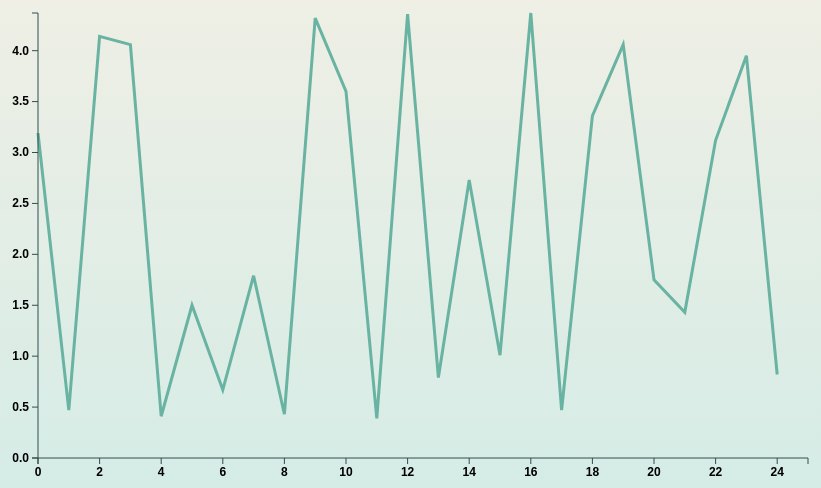
D3 v3 page, settled after 480 driven frames (8 s of simulated time); the page loaded 1 data file(s).


        const margin = {top: 20, right: 160, bottom: 35, left: 30};
        const width = 960 - margin.left - margin.right, height = 500 - margin.top - margin.bottom;
        const svg = d3.select("h2")
            .append("div").attr("class", "svg-container")
            .append("svg").attr("height", "100%").attr("width", width + margin.left + margin.right);

        const xNudge = 40, yNudge =  10;
        let minF, maxF = 0;

        d3.csv("for-line-chart.csv")
            .row(function(d) {
                return {
                    World: Number(d.World),
                    Nume: d.Nume,
                };
            })
            .get(function (error, rows) {

                maxF = d3.max(rows, function (d) {
                    return d.World;
                });

                minF = d3.min(rows, function (d) {
                    return d.World;
                });

                const y = d3.scale.linear().domain([0.0, maxF]).range([height, 0]);
                const x = d3.scale.linear().domain([0, rows.length]).range([0, width]);

                const yAxis = d3.svg.axis().orient("left").scale(y);
                const xAxis = d3.svg.axis().scale(x).orient("bottom");

                let line = d3.svg.line().x(function (d) {
                    return x(d.Nume);
                }).y(function (d) {
                    return y(d.World);
                });

                let chartGroup = svg.append("g").attr("class", "chartGroup").attr("transform", "translate(" + xNudge + "," + yNudge + ")");

                chartGroup.append("path").attr("class", "line").attr("d", function(d) {return line(rows);});
                chartGroup.append("g").attr("class", "axis x").attr("transform", "translate(0," + height + ")").call(xAxis);
                chartGroup.append("g").attr("class", "axis y").call(yAxis);

            });
    

### data: for-line-chart.csv
Nume, Game, Year, Genre, Publisher, North America, Europe, Japan, Rest of World, World
0, Assassin's Creed IV: Black Flag, 2013, Action-Adventure, Ubisoft, 1.07, 1.55, 0.06, 0.51, 3.19
1, Just Dance 2014, 2013, Music, Ubisoft, 0.21, 0.18, 0, 0.08, 0.47
2, Assassin's Creed: Unity, 2014, Action, Ubisoft, 1.25, 2.16, 0.09, 0.65, 4.14
3, Far Cry 4, 2014, Shooter, Ubisoft, 1.18, 2.14, 0.11, 0.63, 4.06
4, Just Dance 2015, 2014, Music, Ubisoft, 0.21, 0.13, 0, 0.07, 0.41
5, Rayman Legends, 2014, Platform, Ubisoft, 0.22, 1.05, 0, 0.23, 1.5
6, Rocksmith 2014, 2014, Music, Ubisoft, 0.38, 0.17, 0, 0.12, 0.67
7, The Crew, 2014, Racing, Ubisoft, 0.44, 1.04, 0.03, 0.27, 1.79
8, Trials Fusion, 2014, Misc, Ubisoft, 0.13, 0.23, 0.01, 0.07, 0.43
9, Watch Dogs, 2014, Action-Adventure, Ubisoft, 1.4, 2.13, 0.11, 0.68, 4.32
10, Assassin's Creed Syndicate, 2015, Action, Ubisoft, 0.9, 2.06, 0.08, 0.55, 3.6
11, Just Dance 2016, 2015, Music, Ubisoft, 0.19, 0.13, 0, 0.07, 0.39
12, Tom Clancy's Rainbow Six: Siege, 2015, Shooter, Ubisoft, 1.29, 2.06, 0.36, 0.64, 4.36
13, Assassin's Creed The Ezio Collection, 2016, Action, Ubisoft, 0.14, 0.52, 0.02, 0.12, 0.79
14, Far Cry: Primal, 2016, Action-Adventure, Ubisoft, 0.63, 1.61, 0.07, 0.41, 2.73
15, Steep, 2016, Sports, Ubisoft, 0.23, 0.6, 0.02, 0.15, 1.01
16, Tom Clancy's The Division, 2016, Shooter, Ubisoft, 1.49, 2.04, 0.16, 0.69, 4.37
17, TrackMania Turbo, 2016, Racing, Ubisoft, 0.04, 0.35, 0, 0.07, 0.47
18, Watch Dogs 2, 2016, Action, Ubisoft, 0.98, 1.74, 0.12, 0.52, 3.36
19, Assassin's Creed Origins, 2017, Action, Ubisoft, 1.22, 2.11, 0.11, 0.63, 4.06
20, For Honor, 2017, Action, Ubisoft, 0.73, 0.66, 0.07, 0.28, 1.75
21, South Park: The Fractured But Whole, 2017, Role-Playing, Ubisoft, 0.62, 0.57, 0, 0.24, 1.43
22, Tom Clancy's Ghost Recon Wildlands, 2017, Shooter, Ubisoft, 1.07, 1.35, 0.22, 0.47, 3.12
23, Far Cry 5, 2018, Action, Ubisoft, 1.44, 1.73, 0.15, 0.62, 3.95
24, The Crew 2, 2018, Racing, Ubisoft, 0.22, 0.42, 0.05, 0.12, 0.82